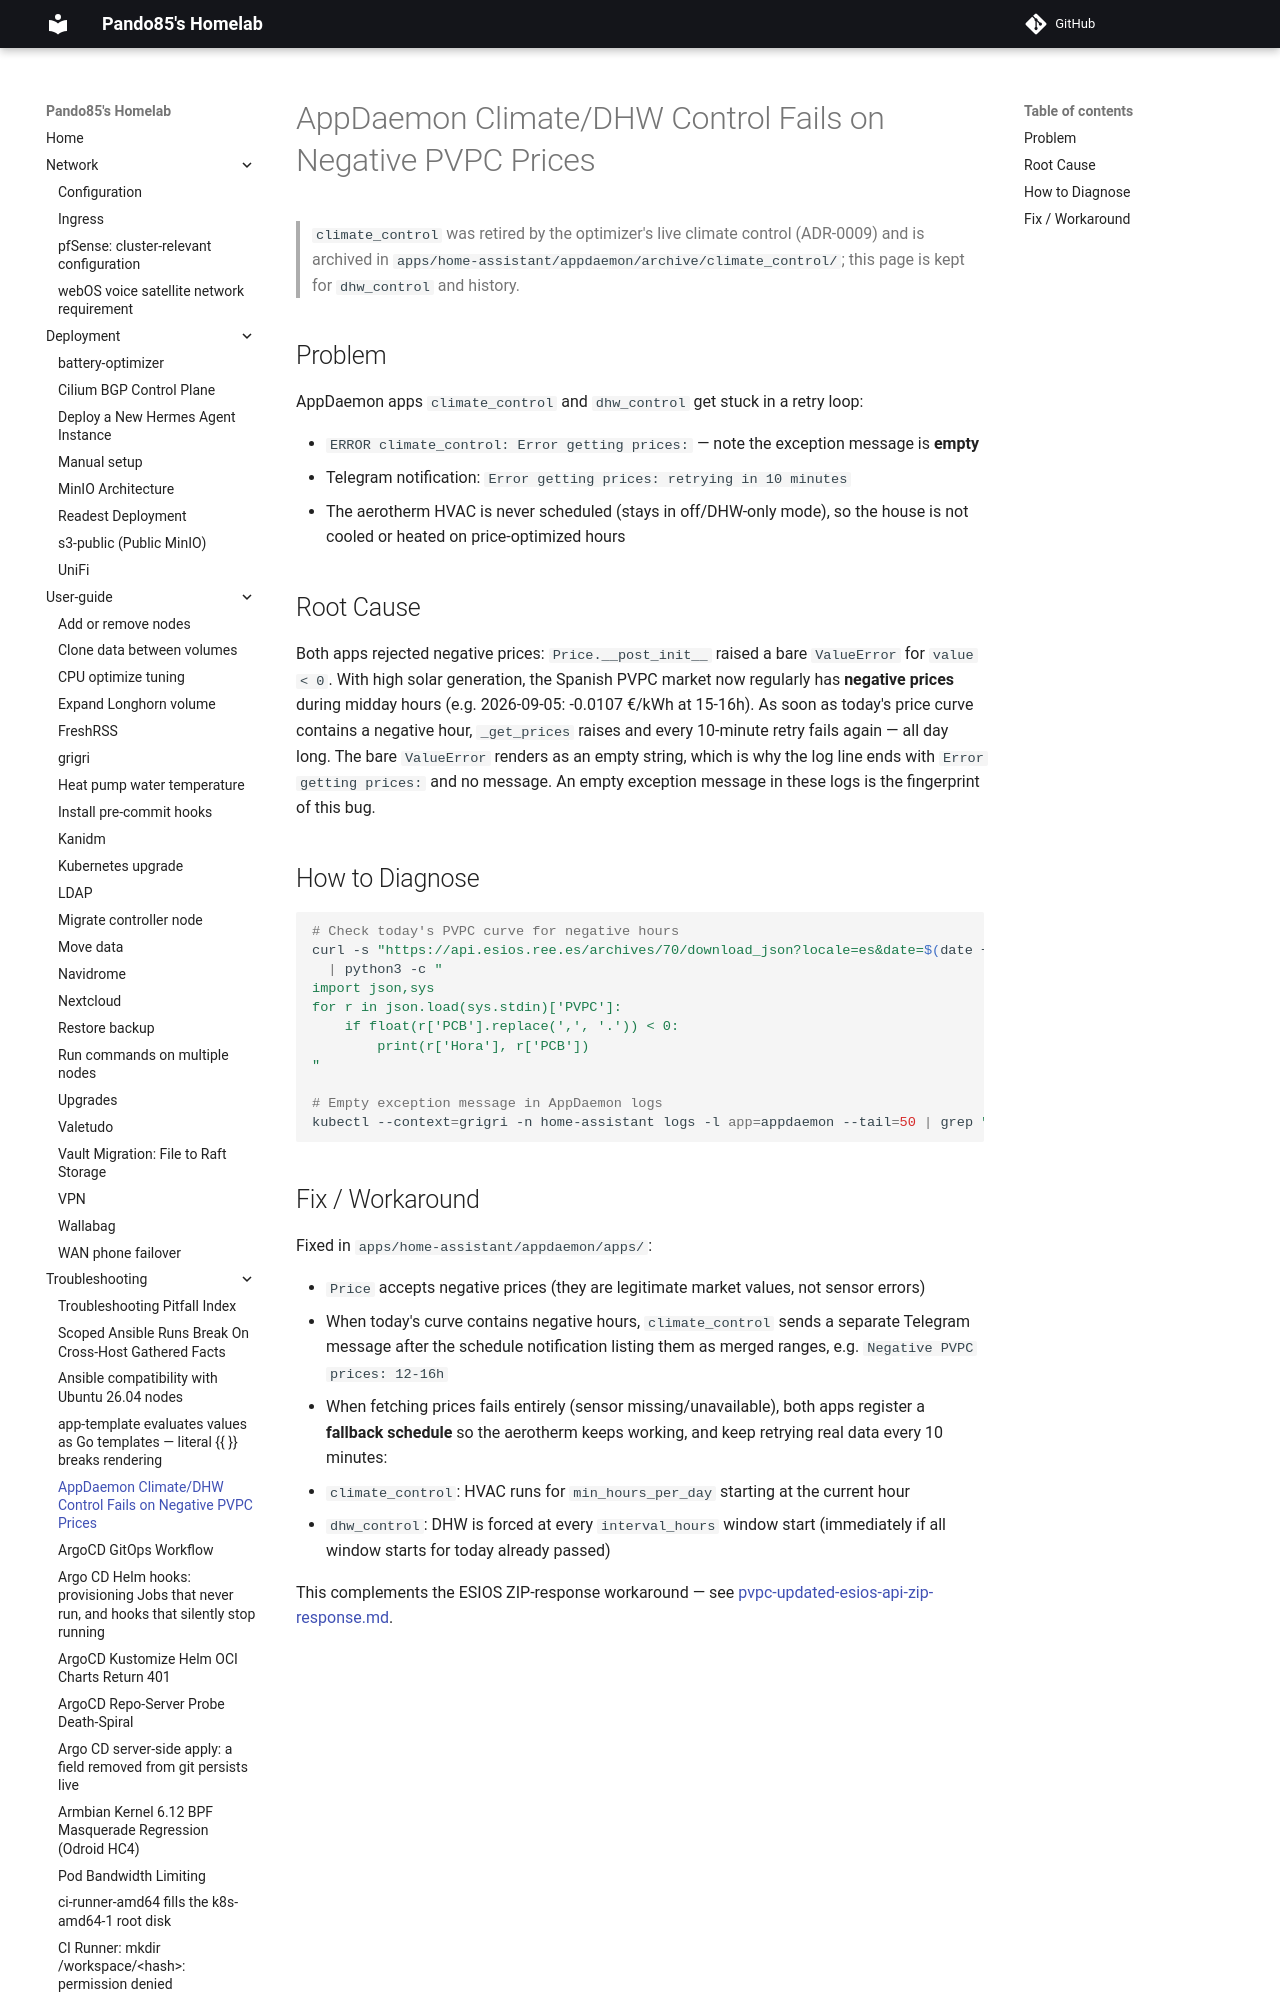

repository: pando85/homelab · page: troubleshooting/appdaemon-pvpc-negative-prices/index.html · generator: mkdocs

# AppDaemon Climate/DHW Control Fails on Negative PVPC Prices

> `climate_control` was retired by the optimizer's live climate control (ADR-0009) and is archived in
> `apps/home-assistant/appdaemon/archive/climate_control/`; this page is kept for `dhw_control` and history.

## Problem

AppDaemon apps `climate_control` and `dhw_control` get stuck in a retry loop:

- `ERROR climate_control: Error getting prices:` — note the exception message is **empty**
- Telegram notification: `Error getting prices: retrying in 10 minutes`
- The aerotherm HVAC is never scheduled (stays in off/DHW-only mode), so the house is not cooled
  or heated on price-optimized hours
